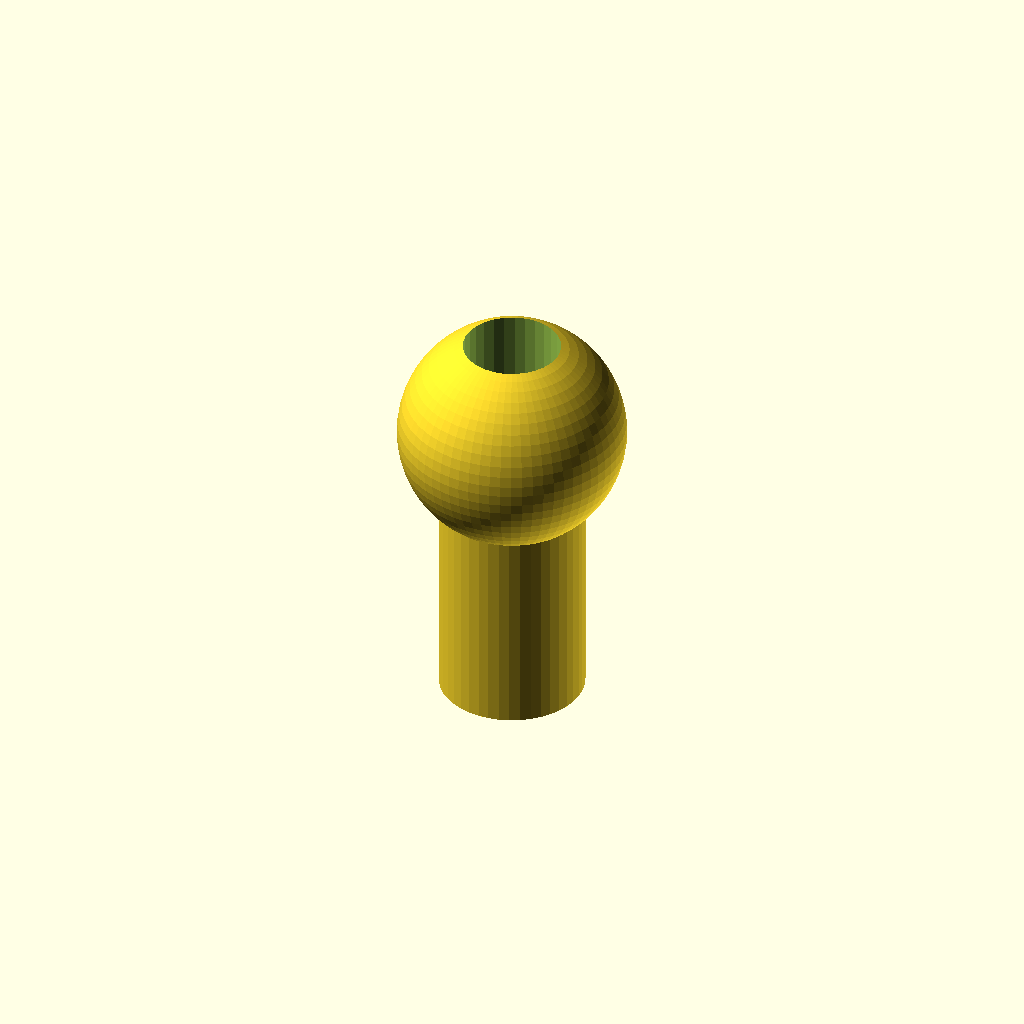
Cell 1 — every parameter at its default value.
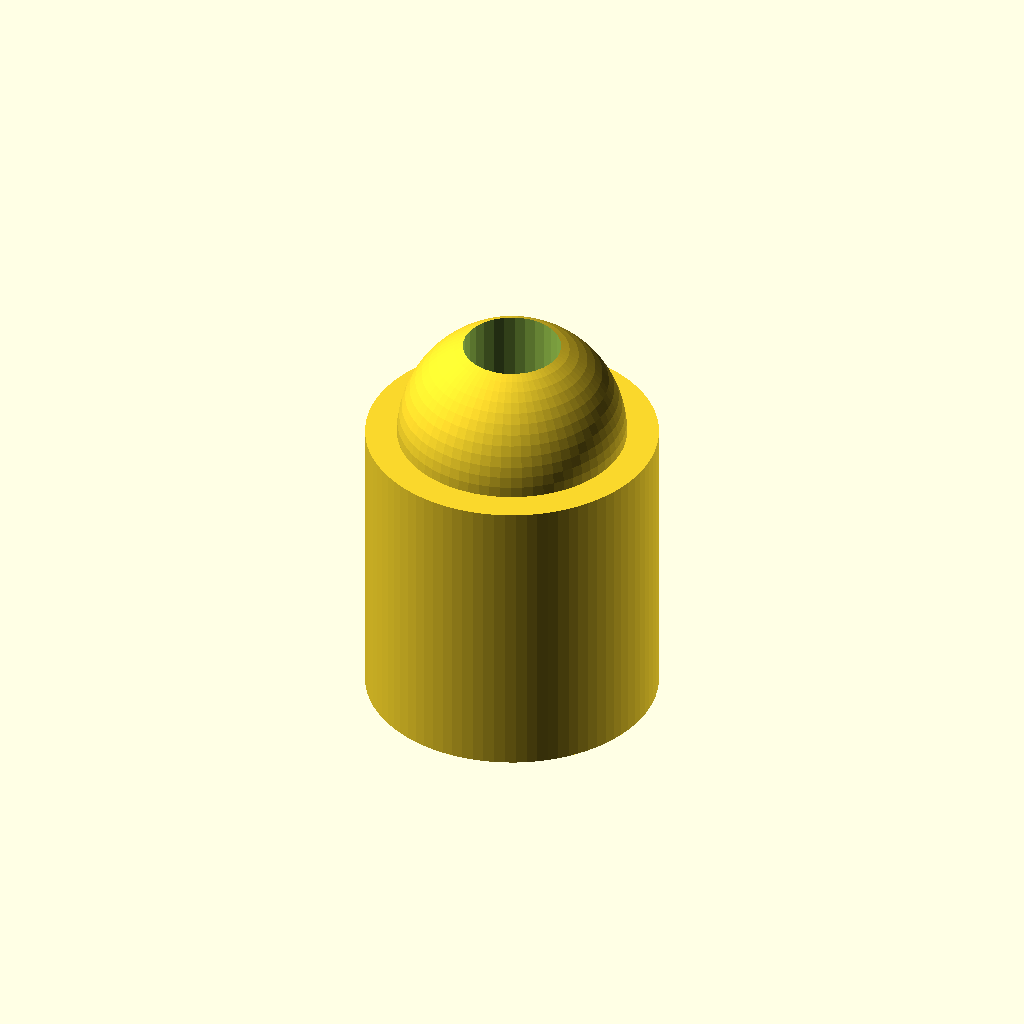
Cell 2 — shaft_diameter set to 13.4, the other parameters unchanged.
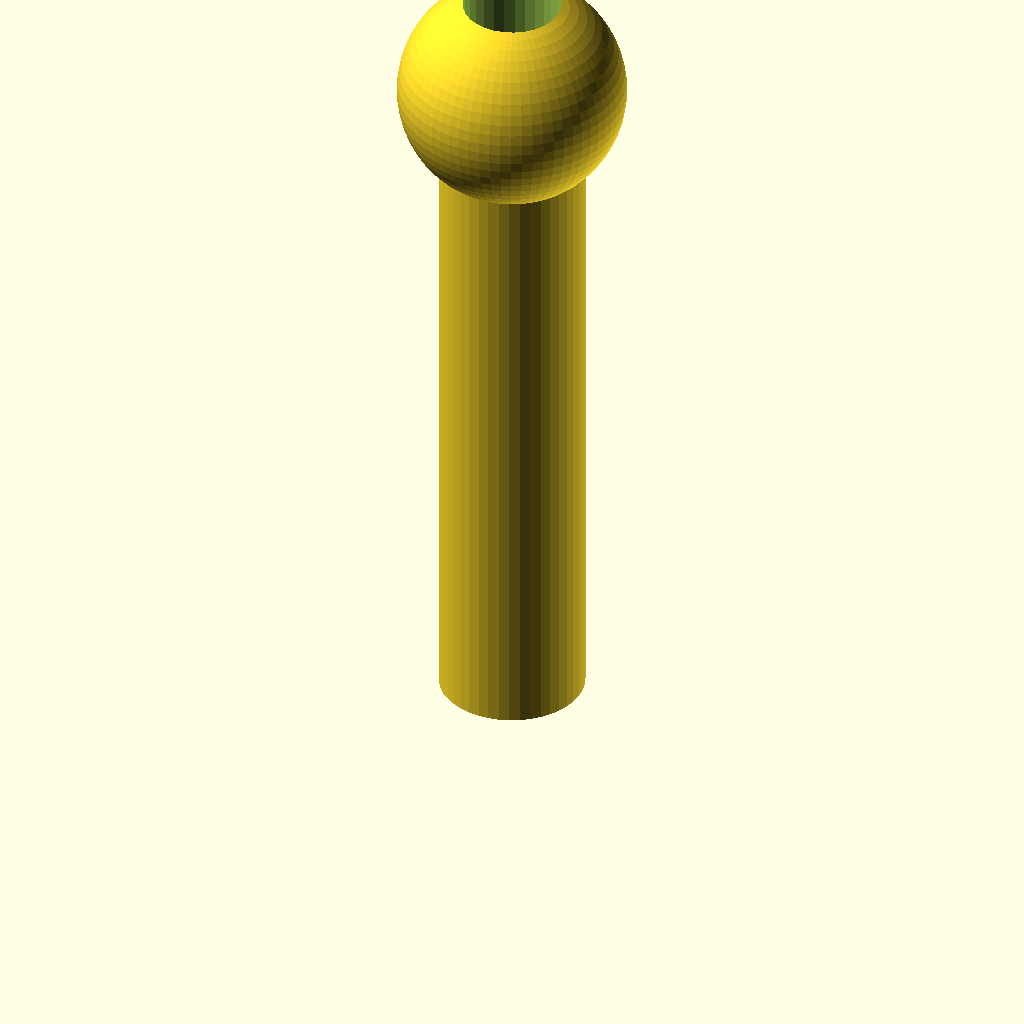
Cell 3: the same model with total_height = 38.
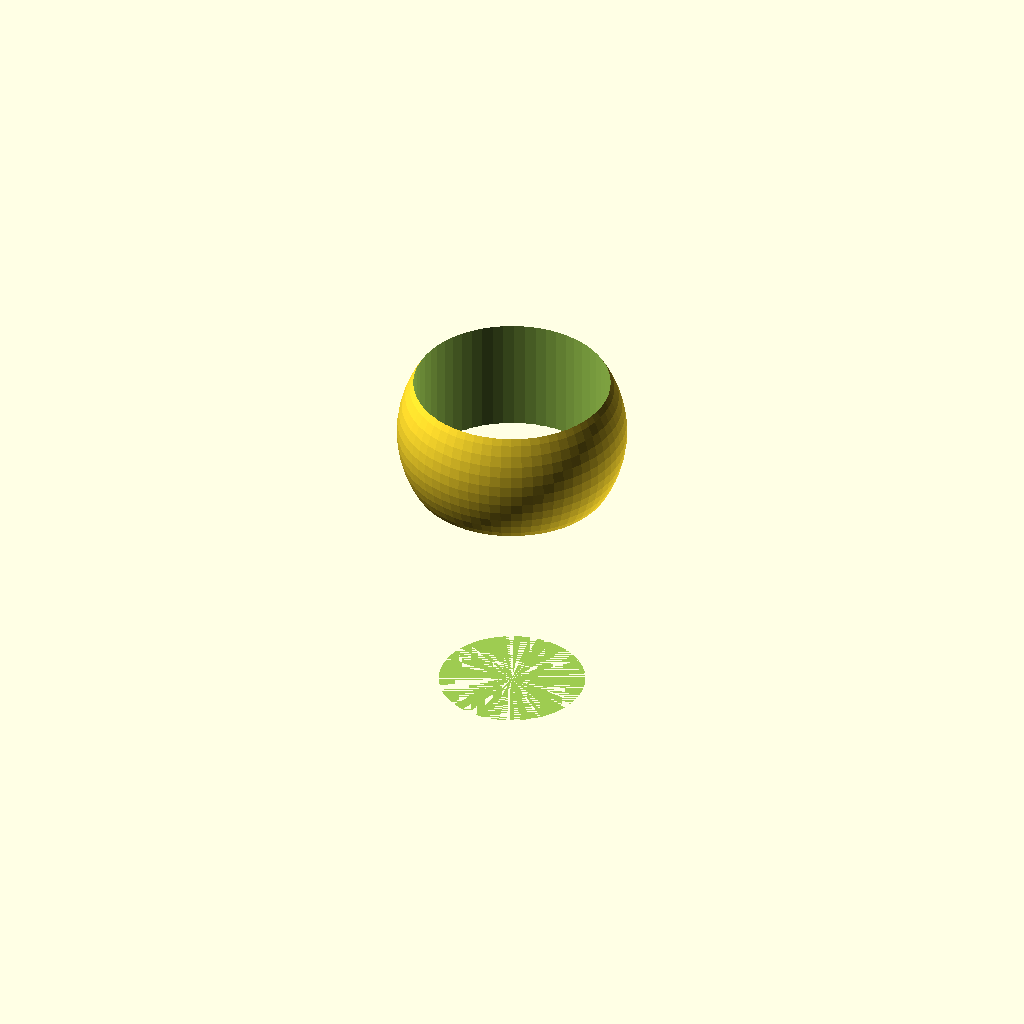
Cell 4: hole_diameter = 9 (everything else at default).
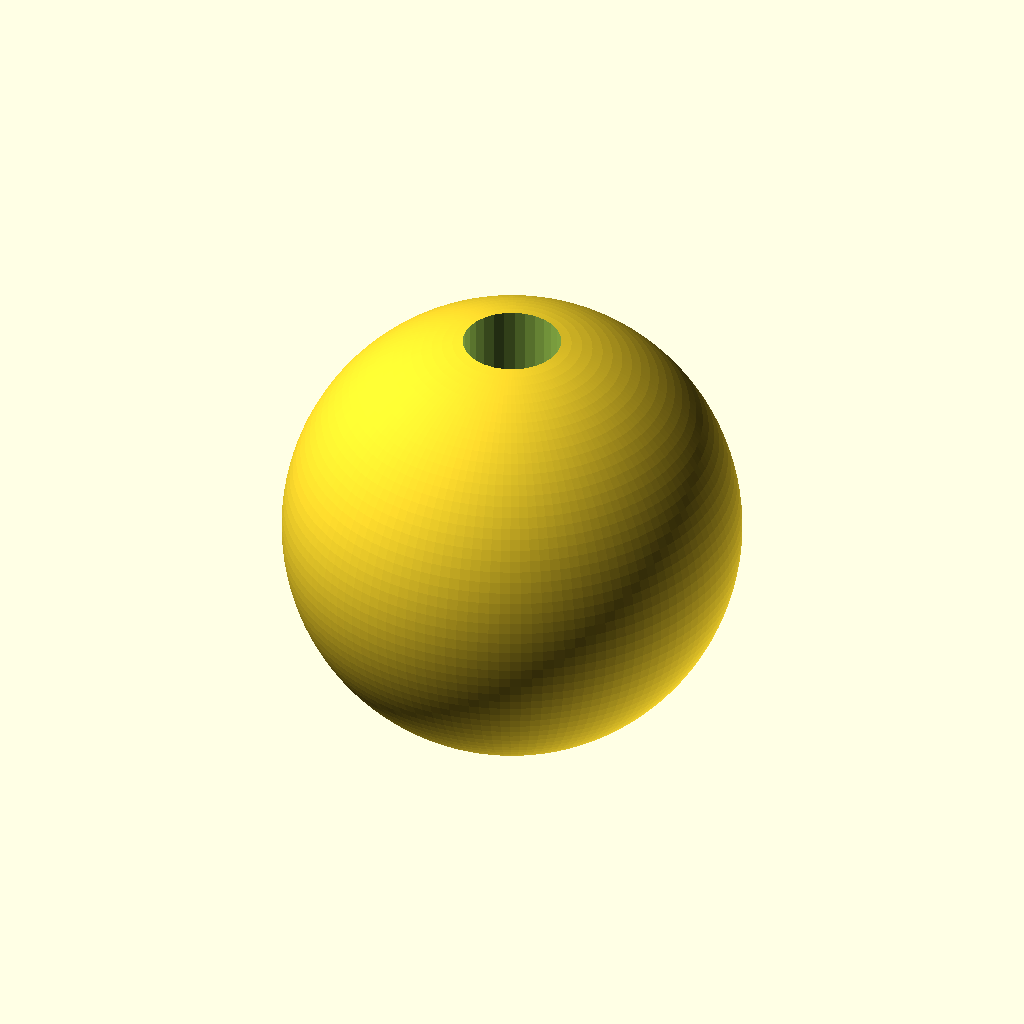
Cell 5: the same model with pcb_ball_diameter = 21.
All cells are drawn from one camera (rotation 55°, 0°, 25°, orthographic, colour scheme Cornfield), so only the parameter changes between them.
OpenSCAD source file scadFiles/1754888/2734218.scad:
/*

 * Ball and socket adapter for PCB Workstation with Articulated Arms 

 *   (http://www.thingiverse.com/thing:801279)

 *

 * Author: Scott Shumate <scott@shumatech.com>

 *

 * This ball and socket insert sticks into the end of a

 * flexible coolant pipe and adapts it for use with all

 * of the accessories available for the PCB Workstation.

 * Flexible coolant pipes hold and wear much better than

 * 3D printed arms and are cheap and readily available at

 * a number of Ebay sellers.

 */



// Diameter of the insert shaft (mm)

shaft_diameter = 6.7;



// Total height of the insert (mm)

total_height = 19;



// Diameter of the middle hole (mm)

hole_diameter = 4.5;



// PCB Workstation ball size (mm)

pcb_ball_diameter = 10.5;



$fa=1;

$fs=0.5;



create();



module create() {

    difference() {

        union() {

            cylinder(d=shaft_diameter, h=total_height-pcb_ball_diameter/2);



            translate([0, 0, total_height-pcb_ball_diameter/2]) {

                sphere(d=pcb_ball_diameter);

            }

        }

        union() {

            cylinder(d=hole_diameter, h=total_height);

        }

    }

}
Parameter table extracted from the source (name, type, default, range or options):
shaft_diameter: number, default 6.7
total_height: number, default 19
hole_diameter: number, default 4.5
pcb_ball_diameter: number, default 10.5
